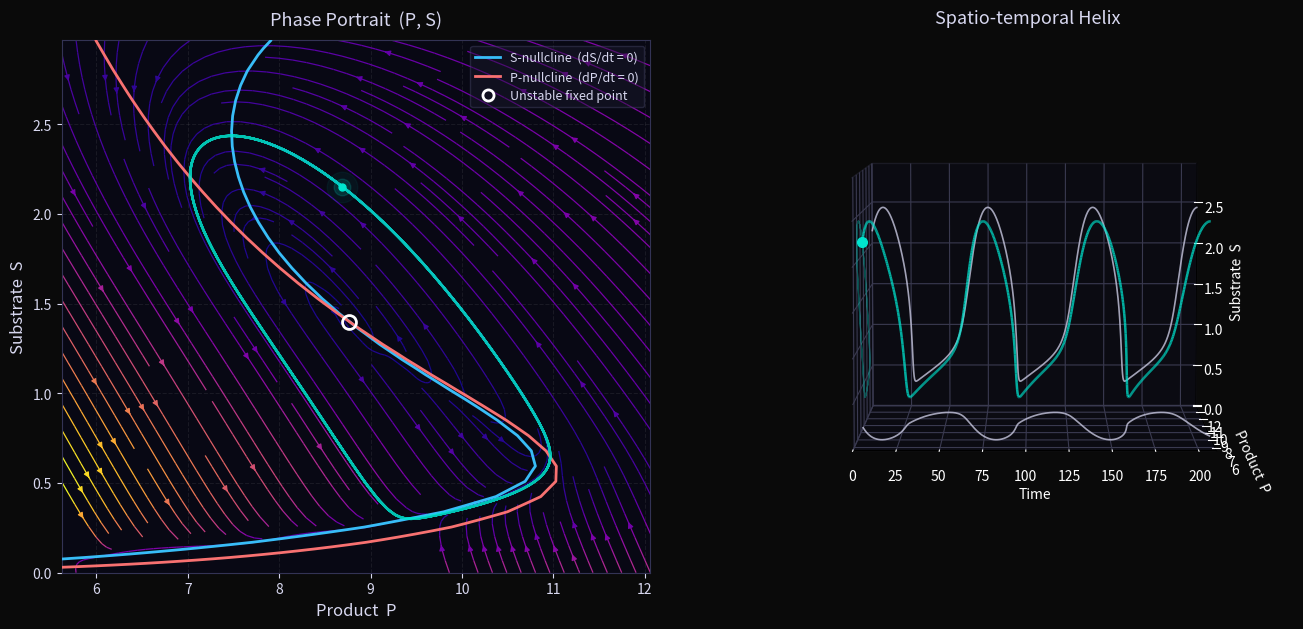

The matplotlib source for this figure:
"""
C · Enzyme Oscillations — Phase Portrait & Spatio-temporal Helix
=================================================================
Two-panel animated visualisation of the enzyme oscillator.

Left — Phase portrait  (P horizontal, S vertical)
    S upward matches the time-series convention: the orbit is literally the
    "breathing" S(t) curve wrapped into a closed loop.  The open white circle
    marks the unstable fixed point — the organising centre the limit cycle
    encircles.  Nullclines and vector field show the forces driving the orbit.

Right — Spatio-temporal helix  (Time, P, S)
    Opens as a standard time series: time flows left→right, S oscillates up/down.
    Grab and rotate to reveal the helical 3-D structure.  Projections:
      · back wall  (y = P_hi)  →  S(t) time series        [sky blue]
      · floor      (z = S_lo)  →  P(t) time series        [rose]
      · left face  (x = 0)     →  S vs P  =  limit cycle  [turquoise]

Model: feedback-inhibited enzyme
    dS/dt = a1 − b1·S − v(S,P)     v = k_max·S / (K_m + S³) / (1 + k_i·P^2.8)
    dP/dt = a2 − b2·P + v(S,P)
    Oscillatory window: a1 ∈ [0.63, 0.72]  (period ≈ 68 time units at a1=0.67)
"""

import numpy as np
import matplotlib.pyplot as plt
from matplotlib.collections import LineCollection
from matplotlib.lines import Line2D
from mpl_toolkits.mplot3d.art3d import Line3DCollection
from scipy.integrate import solve_ivp
from scipy.optimize import fsolve

# ── Colour theme ──────────────────────────────────────────────────────────────
BG_FIG   = '#0a0a0a'   # figure background (near-black)
BG_AXES  = '#080814'   # left panel axes background (dark)
BG_3D    = '#0d0d1a'   # 3D pane faces (near-black — matches figure background)
CLR_TXT  = '#d8d8f0'
CLR_S_NC  = '#38bdf8'   # S-nullcline / S(t) projection  (sky blue)
CLR_P_NC  = '#f87171'   # P-nullcline / P(t) projection  (rose)
CLR_ORBIT = '#00e5cf'   # limit cycle + helix  (turquoise — contrasts both backgrounds)
CMAP      = plt.cm.plasma

# ── Model ─────────────────────────────────────────────────────────────────────
PAR = dict(a1=0.67, b1=0.18, a2=0.02, b2=0.05,
           k_max=25.0, K_m=0.34, k_i=0.06, n=1, m=3, q=2.8)


def rhs(t, y):
    S  = max(y[0], 1e-9)
    Pv = max(y[1], 1e-9)
    rate = (PAR['k_max'] * S**PAR['n']) \
         / (PAR['K_m']   + S**PAR['m']) \
         / (1.0 + PAR['k_i'] * Pv**PAR['q'])
    return [PAR['a1'] - PAR['b1'] * S  - rate,
            PAR['a2'] - PAR['b2'] * Pv + rate]


# ── Simulate ──────────────────────────────────────────────────────────────────
print("Simulating enzyme oscillator …")
T_TRANS = 400
T_SHOW  = 210      # ≈ 3 complete cycles  (period ≈ 68 time units)
N_PTS   = 700

sol = solve_ivp(rhs, [0, T_TRANS + T_SHOW], [2.5, 0.6],
                method='LSODA', dense_output=True, rtol=1e-9, atol=1e-11)

t_eval = np.linspace(T_TRANS, T_TRANS + T_SHOW, N_PTS)
traj   = sol.sol(t_eval)
S_tr   = traj[0]
P_tr   = traj[1]
t_rel  = t_eval - t_eval[0]

S_lo, S_hi = 0.0,              S_tr.max() * 1.22
P_lo, P_hi = P_tr.min() * 0.80, P_tr.max() * 1.10


# ── Unstable fixed point ──────────────────────────────────────────────────────
fp_sol, _, fp_ier, _ = fsolve(lambda y: rhs(0, y), [1.4, 9.0], full_output=True)
fp = fp_sol if fp_ier == 1 else None


# ── Vector field ──────────────────────────────────────────────────────────────
# Grid is computed with SG (S along cols) and PG (P along rows).
# For the swapped left panel (x=P, y=S) we need .T on all 2-D arrays.
print("Computing vector field …")
NG     = 36
sg     = np.linspace(S_lo, S_hi, NG)   # S values
pg     = np.linspace(P_lo, P_hi, NG)   # P values
SG, PG = np.meshgrid(sg, pg)           # SG[i,j]=sg[j], PG[i,j]=pg[i]

DS = np.zeros_like(SG)
DP = np.zeros_like(PG)
for i in range(NG):
    for j in range(NG):
        ds, dp = rhs(0, [SG[i, j], PG[i, j]])
        DS[i, j] = ds
        DP[i, j] = dp

SPEED = np.sqrt(DS**2 + DP**2)
DS_n  = DS / (SPEED + 1e-9)
DP_n  = DP / (SPEED + 1e-9)

# Transposed versions for the swapped axes (x=P, y=S):
# DS_n.T[row_S, col_P] = dS/dt at S=sg[row_S], P=pg[col_P]  →  y-component
# DP_n.T[row_S, col_P] = dP/dt at S=sg[row_S], P=pg[col_P]  →  x-component
DS_nT  = DS_n.T
DP_nT  = DP_n.T
SPEEDT = SPEED.T


# ── Figure ────────────────────────────────────────────────────────────────────
plt.rcParams.update({'text.color':      CLR_TXT,
                     'axes.labelcolor': CLR_TXT,
                     'xtick.color':     CLR_TXT,
                     'ytick.color':     CLR_TXT})

fig = plt.figure(figsize=(14, 6.5))
fig.patch.set_facecolor(BG_FIG)
plt.subplots_adjust(left=0.07, right=0.97,
                    bottom=0.10, top=0.92, wspace=0.14)


# ── Left panel: phase portrait  (x = P,  y = S  ↑) ───────────────────────────
ax2 = fig.add_subplot(1, 2, 1)
ax2.set_facecolor(BG_AXES)
ax2.set_xlabel('Product  P',   fontsize=12)
ax2.set_ylabel('Substrate  S', fontsize=12)    # S is now the vertical axis
ax2.set_title('Phase Portrait  (P, S)', fontsize=13, pad=10)
ax2.set_xlim(P_lo, P_hi)
ax2.set_ylim(S_lo, S_hi)
ax2.tick_params(colors=CLR_TXT)
for sp in ax2.spines.values():
    sp.set_edgecolor('#333355')
ax2.grid(True, alpha=0.07, color='white', linestyle='--')

# Streamlines — horizontal component = dP/dt, vertical component = dS/dt
ax2.streamplot(pg, sg, DP_nT, DS_nT,
               color=np.log1p(SPEEDT),
               cmap='plasma', density=1.4,
               linewidth=0.9, arrowsize=0.8, zorder=2)

# Nullclines: contour on the swapped (P, S) grid
#   PG.T[row_S, col_P] = pg[col_P]  →  x-coordinate ✓
#   SG.T[row_S, col_P] = sg[row_S]  →  y-coordinate ✓
ax2.contour(PG.T, SG.T, DS.T, levels=[0],
            colors=[CLR_S_NC], linewidths=2.0, zorder=3)
ax2.contour(PG.T, SG.T, DP.T, levels=[0],
            colors=[CLR_P_NC], linewidths=2.0, zorder=3)

# Ghost limit-cycle outline
ax2.plot(P_tr, S_tr, color=CLR_ORBIT, lw=1.8, alpha=0.85, zorder=4)

# Unstable fixed point — open circle (hollow = unstable)
legend_handles = [
    Line2D([0], [0], color=CLR_S_NC, lw=2, label='S-nullcline  (dS/dt = 0)'),
    Line2D([0], [0], color=CLR_P_NC, lw=2, label='P-nullcline  (dP/dt = 0)'),
]
if fp is not None and P_lo <= fp[1] <= P_hi and S_lo <= fp[0] <= S_hi:
    ax2.plot(fp[1], fp[0], 'o',            # x=P_fp, y=S_fp
             color='white', ms=10,
             markerfacecolor='none',
             markeredgewidth=2.0,
             markeredgecolor='white',
             zorder=7)
    legend_handles.append(
        Line2D([0], [0], marker='o', color='w', ms=8,
               markerfacecolor='none', markeredgewidth=2,
               markeredgecolor='white', linestyle='none',
               label='Unstable fixed point'))

ax2.legend(handles=legend_handles, fontsize=9, loc='upper right',
           framealpha=0.45, facecolor='#1a1a2e', edgecolor='#444466')

# Animated comet (2D LineCollection) + double glow + head
comet2 = LineCollection([], linewidth=2.2, zorder=5)
ax2.add_collection(comet2)
glow_o, = ax2.plot([], [], 'o', color=CLR_ORBIT, ms=22, alpha=0.05, zorder=6)
glow_i, = ax2.plot([], [], 'o', color=CLR_ORBIT, ms=12, alpha=0.15, zorder=7)
head2,  = ax2.plot([], [], 'o', color=CLR_ORBIT, ms=5,  alpha=1.00, zorder=8)


# ── Right panel: 3D spatio-temporal helix ─────────────────────────────────────
# Axes: x = Time,  y = P,  z = S
# azim = -90  →  camera on the -y side, looking toward +y
#              x (Time) increases to the RIGHT  ✓
#              z (S)    increases UPWARD         ✓
ax3 = fig.add_subplot(1, 2, 2, projection='3d')

# Kill the white outer region of the 3D axes widget
ax3.patch.set_facecolor(BG_FIG)
ax3.patch.set_alpha(1.0)

# Dark pane faces
for pane in (ax3.xaxis.pane, ax3.yaxis.pane, ax3.zaxis.pane):
    pane.fill = True
    pane.set_facecolor(BG_3D)
    pane.set_edgecolor('#2a2a3a')
try:
    for axis in (ax3.xaxis, ax3.yaxis, ax3.zaxis):
        axis._axinfo['grid']['color'] = '#3a3a50'
except Exception:
    pass

ax3.set_xlabel('Time',         fontsize=10, labelpad=6)
ax3.set_ylabel('Product  P',   fontsize=10, labelpad=6)
ax3.set_zlabel('Substrate  S', fontsize=10, labelpad=6)
ax3.set_title('Spatio-temporal Helix', fontsize=13, pad=12)
ax3.set_xlim(0,    t_rel.max())
ax3.set_ylim(P_lo, P_hi)
ax3.set_zlim(S_lo, S_hi)

# Initial view: time series  (time →,  S ↑,  P into screen)
ax3.view_init(elev=5, azim=-90)

# 3D axis label and tick colours — tick_params is reliable; label loop handles axis titles
ax3.tick_params(axis='x', colors='white')
ax3.tick_params(axis='y', colors='white')
ax3.tick_params(axis='z', colors='white')
for label in (ax3.xaxis.label, ax3.yaxis.label, ax3.zaxis.label):
    label.set_color('white')

# Static helix — uniform turquoise so it reads as the same object as the left-panel orbit
pts3d  = np.array([t_rel, P_tr, S_tr]).T.reshape(-1, 1, 3)
segs3d = np.concatenate([pts3d[:-1], pts3d[1:]], axis=1)
helix_lc = Line3DCollection(segs3d, color=CLR_ORBIT, linewidth=1.8, alpha=0.75)
ax3.add_collection3d(helix_lc)

# Left face (x=0): limit-cycle shadow  (S vs P) — dim turquoise echo
ax3.plot(np.zeros_like(P_tr), P_tr, S_tr,
         color=CLR_ORBIT, lw=0.8, alpha=0.30, zorder=1)

# Back wall (y=P_hi): S(t) time series shadow — bright enough to read on black
ax3.plot(t_rel, np.full_like(P_tr, P_hi), S_tr,
         color='#c8c8e0', lw=1.2, alpha=0.80, zorder=1)

# Floor (z=S_lo): P(t) time series shadow — bright enough to read on black
ax3.plot(t_rel, P_tr, np.full_like(S_tr, S_lo),
         color='#c8c8e0', lw=1.2, alpha=0.80, zorder=1)

# Animated tail + head
tail3, = ax3.plot([], [], [], '-', color=CLR_ORBIT, lw=2.5, alpha=0.85, zorder=5)
head3, = ax3.plot([], [], [], 'o', color=CLR_ORBIT, ms=7,  alpha=1.00, zorder=6)


# ── Animation ─────────────────────────────────────────────────────────────────
TAIL  = 55
frame = [0]


def comet_segments(xs, ys):
    """2-D RGBA LineCollection segments: transparent tail → bright head."""
    if len(xs) < 2:
        return [], []
    segs   = [np.array([[xs[k], ys[k]], [xs[k+1], ys[k+1]]])
              for k in range(len(xs) - 1)]
    alphas = np.linspace(0.03, 0.92, len(segs))
    return segs, [(0.0, 0.898, 0.812, a) for a in alphas]   # CLR_ORBIT = #00e5cf


def update(_=None):
    i  = frame[0]
    lo = max(0, i - TAIL)

    # Left panel — x=P, y=S
    segs, cols = comet_segments(P_tr[lo: i+1], S_tr[lo: i+1])
    comet2.set_segments(segs)
    comet2.set_color(cols)
    glow_o.set_data([P_tr[i]], [S_tr[i]])
    glow_i.set_data([P_tr[i]], [S_tr[i]])
    head2.set_data( [P_tr[i]], [S_tr[i]])

    # Right panel — x=time, y=P, z=S
    tail3.set_data(t_rel[lo: i+1], P_tr[lo: i+1])
    tail3.set_3d_properties(S_tr[lo: i+1])
    head3.set_data([t_rel[i]], [P_tr[i]])
    head3.set_3d_properties([S_tr[i]])

    frame[0] = (i + 1) % len(S_tr)
    fig.canvas.draw_idle()


update()
timer = fig.canvas.new_timer(interval=30)
timer.add_callback(update)
timer.start()

print("Period ≈ 68 time units | 2 cycles shown | rotate the right panel to explore.")
plt.show()
